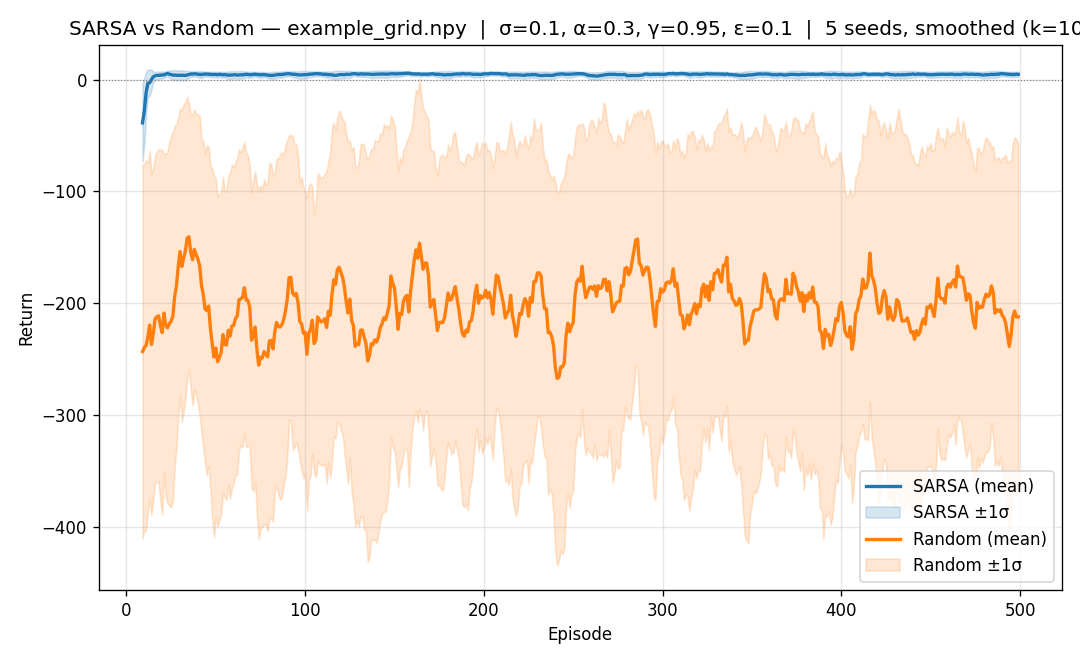

Data behind this chart, as committed beside it:
episode, sarsa_mean, sarsa_std, random_mean, random_std, sarsa_success_rate, random_success_rate
0, -103.0, 56.95, -244.4, 190.9, 1.0, 0.6
1, -157.6, 109.3, -229.2, 199.4, 1.0, 0.6
2, -88.0, 76.03, -194.0, 172.2, 1.0, 0.8
3, -5.6, 8.261, -337.4, 154.9, 1.0, 0.4
4, -21.0, 29.2, -134.0, 161.9, 1.0, 0.8
5, -21.4, 45.04, -282.4, 185.4, 1.0, 0.8
6, -1.8, 10.53, -314.4, 171.4, 1.0, 0.6
7, 1.8, 6.524, -252.2, 151.5, 1.0, 0.8
8, 5.4, 1.497, -229.4, 139.7, 1.0, 0.8
9, 5.0, 3.098, -214.6, 145, 1.0, 0.8
10, 3.2, 3.709, -208.2, 153.2, 1.0, 1.0
11, 5.2, 3.6, -211.2, 222.7, 1.0, 0.8
12, -2.2, 9.261, -119.2, 72.25, 1.0, 1.0
13, -0.6, 4.128, -229.4, 156.3, 1.0, 0.8
14, 5.2, 1.833, -309.0, 127.6, 1.0, 0.8
15, 4.6, 1.96, -185.0, 139, 1.0, 0.8
16, 6.6, 0.8, -183.0, 155.3, 1.0, 1.0
17, 6.0, 2.0, -233.0, 166.9, 1.0, 0.6
18, 5.8, 2.4, -220.4, 151.1, 1.0, 0.8
19, 5.6, 1.96, -299.6, 230.7, 1.0, 0.4
20, 5.6, 2.8, -272.4, 207.2, 1.0, 0.6
21, 6.6, 0.8, -37.4, 25.8, 1.0, 1.0
22, 4.6, 4.8, -229.4, 173.4, 1.0, 0.8
23, 5.2, 3.6, -252.0, 195.4, 1.0, 1.0
24, -1.4, 11.57, -269.8, 181.9, 1.0, 0.6
25, 1.6, 6.216, -165.4, 174.3, 1.0, 0.8
26, 0.8, 9.304, -135.2, 144.6, 1.0, 0.8
27, 7.0, 0.0, -57.0, 39.55, 1.0, 1.0
28, 3.8, 2.786, -123.6, 69.82, 1.0, 1.0
29, 5.8, 1.6, -127.6, 119.5, 1.0, 1.0
30, 6.2, 1.6, -140.0, 157.2, 1.0, 0.8
31, 5.6, 1.96, -171.4, 136, 1.0, 1.0
32, 4.6, 3.007, -152.4, 162.4, 1.0, 0.8
33, 3.4, 4.587, -188.4, 138.4, 1.0, 0.8
34, 3.6, 4.716, -156.8, 122.8, 1.0, 1.0
35, 5.2, 1.833, -153.2, 97.07, 1.0, 1.0
36, 5.8, 1.6, -274.4, 181.8, 1.0, 0.8
37, 6.2, 1.6, -122.6, 119.6, 1.0, 1.0
38, 5.8, 1.6, -32.0, 19.07, 1.0, 1.0
39, 5.2, 1.833, -174.6, 126.7, 1.0, 1.0
40, 2.4, 4.964, -179.6, 190.2, 1.0, 0.6
41, 5.6, 1.96, -231.8, 183.5, 1.0, 0.8
42, 2.4, 4.543, -327.0, 132.6, 1.0, 0.8
43, 6.6, 0.8, -269.8, 194.6, 1.0, 0.6
44, 5.2, 1.833, -288.4, 141.4, 1.0, 0.8
45, 4.8, 2.04, -165.2, 185.3, 1.0, 0.8
46, 5.0, 2.449, -234.2, 137.3, 1.0, 0.8
47, 4.6, 1.497, -324.6, 145.2, 1.0, 0.6
48, 4.2, 1.939, -167.4, 133.6, 1.0, 1.0
49, 6.0, 2.0, -292.4, 171, 1.0, 0.6
50, 1.8, 5.192, -99.8, 90.87, 1.0, 1.0
51, 3.8, 3.97, -354.4, 141.5, 1.0, 0.4
52, 6.2, 0.9798, -289.2, 118, 1.0, 1.0
53, 3.8, 2.638, -226.6, 171.3, 1.0, 0.8
54, 3.6, 3.323, -126.6, 119.9, 1.0, 1.0
55, 6.0, 2.0, -252.0, 140.1, 1.0, 0.8
56, 3.2, 3.429, -241.4, 153.4, 1.0, 0.8
57, 0.6, 9.478, -192.0, 146.2, 1.0, 1.0
58, 6.6, 0.8, -220.6, 200.9, 1.0, 0.8
59, 5.4, 1.96, -202.4, 165.2, 1.0, 0.8
... 440 more rows
